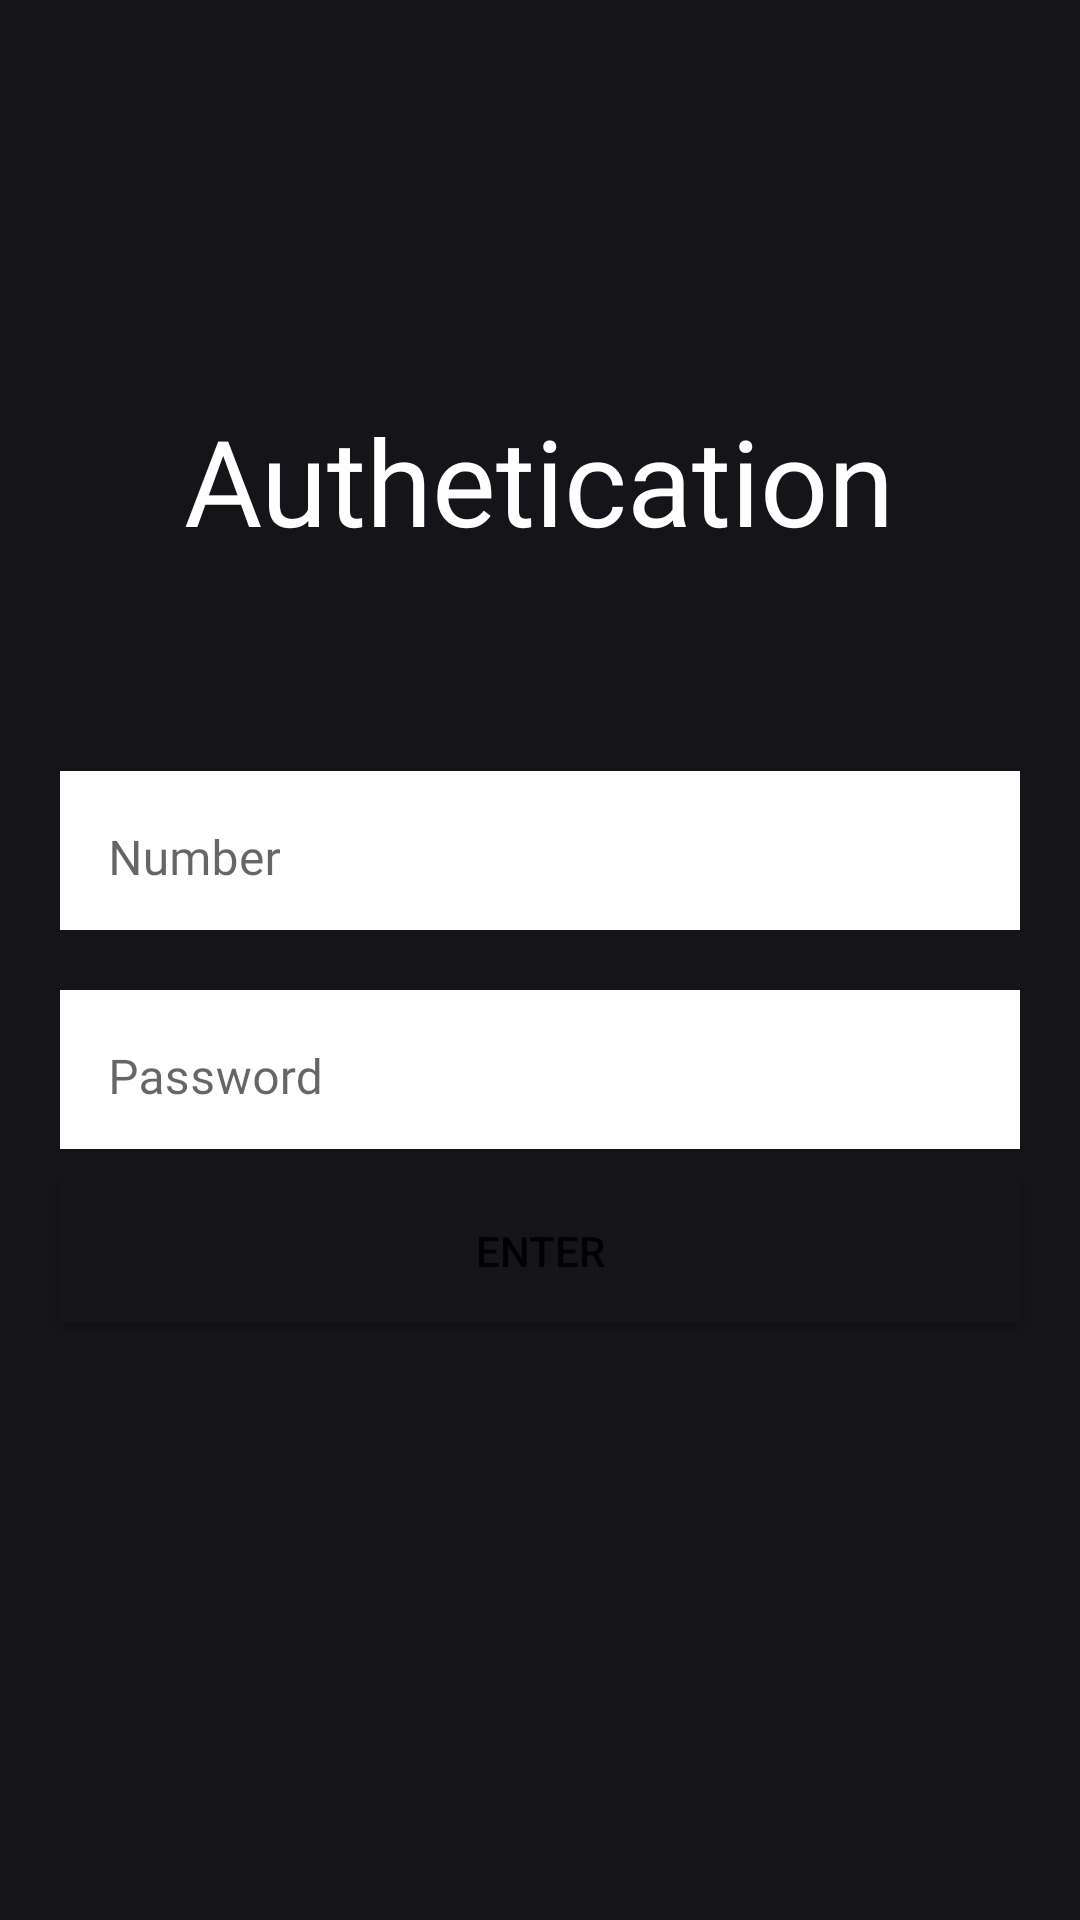

This screen was rendered from an Android layout file. Write that file and the resources it references.
<!-- AndroidManifest.xml: application theme appTheme -->
<!-- res/layout/activity_authentation.xml -->
<?xml version="1.0" encoding="utf-8"?>
<LinearLayout xmlns:android="http://schemas.android.com/apk/res/android"
    xmlns:app="http://schemas.android.com/apk/res-auto"
    xmlns:tools="http://schemas.android.com/tools"
    android:layout_width="match_parent"
    android:layout_height="match_parent"
    tools:context=".authentation"
    android:background="@color/backround"
    android:orientation="vertical">

    <RelativeLayout
        android:id="@+id/garret"
        android:layout_width="fill_parent"
        android:layout_height="0dp"
        android:layout_weight="1"
        android:orientation="vertical">

        <TextView
            android:id="@+id/Authetication"
            style="@style/textBold"
            android:layout_width="wrap_content"
            android:layout_height="wrap_content"
            android:layout_centerInParent="true"
            android:text="Authetication" />

        <com.google.android.material.textfield.TextInputLayout
            android:id="@+id/textFieldNumber"
            style="@style/Widget.MaterialComponents.TextInputLayout.OutlinedBox.Dense"
            android:layout_width="match_parent"
            android:layout_height="wrap_content"
            android:layout_alignParentBottom="true"
            android:layout_marginHorizontal="20dp"
            android:layout_marginVertical="10dp"
            android:background="@color/white">

            <com.google.android.material.textfield.TextInputEditText
                android:fontFamily="@font/jetbrainsmono_medium"
                android:inputType="phone"
                android:id="@+id/number"
                android:layout_width="match_parent"
                android:layout_height="match_parent"
                android:background="@color/white"
                android:hint="Number" />

        </com.google.android.material.textfield.TextInputLayout>
    </RelativeLayout>



    <RelativeLayout
        android:orientation="vertical"
        android:id="@+id/vault"
        android:layout_weight="1"
        android:layout_height="0dp"
        android:layout_width="fill_parent" >

        <com.google.android.material.textfield.TextInputLayout
            android:id="@+id/textFieldPassword"
            style="@style/Widget.MaterialComponents.TextInputLayout.OutlinedBox.Dense"
            android:layout_width="match_parent"
            android:layout_height="wrap_content"
            android:layout_alignParentStart="true"
            android:layout_marginHorizontal="20dp"
            android:layout_marginVertical="10dp"
            android:background="@color/white">

            <com.google.android.material.textfield.TextInputEditText
                android:fontFamily="@font/jetbrainsmono_medium"
                android:id="@+id/password"
                android:layout_width="match_parent"
                android:layout_height="match_parent"
                android:background="@color/white"
                android:hint="Password"
                android:inputType="textPassword" />

        </com.google.android.material.textfield.TextInputLayout>

        <Button
            android:id="@+id/saveButton"
            android:layout_width="match_parent"
            android:layout_height="wrap_content"
            android:layout_below="@+id/textFieldPassword"
            android:layout_gravity="center"
            android:layout_marginHorizontal="20dp"
            android:background="@color/backround"
            android:text="Enter" />

        <LinearLayout
            android:id="@+id/manager_service_fragment"
            android:layout_width="match_parent"
            android:layout_height="match_parent"
            android:layout_below="@+id/saveButton"
            android:layout_centerInParent="true"
            android:orientation="horizontal">


        </LinearLayout>

    </RelativeLayout>
</LinearLayout>
<!-- resources referenced by this layout -->
<resources>
  <color name="backround">#141419</color>
  <color name="white">#FFFFFFFF</color>
  <style name="textBold">
          <item name="android:textColor">@color/white</item>
          <item name="android:fontFamily">@font/jetbrainsmono_extrabold</item>
          <item name="android:textSize">40dp</item>
      </style>
  <style name="appTheme" parent="Theme.MaterialComponents.Light.NoActionBar">
          <item name="android:statusBarColor" tools:targetApi="l">@color/backround</item>
      </style>
</resources>
